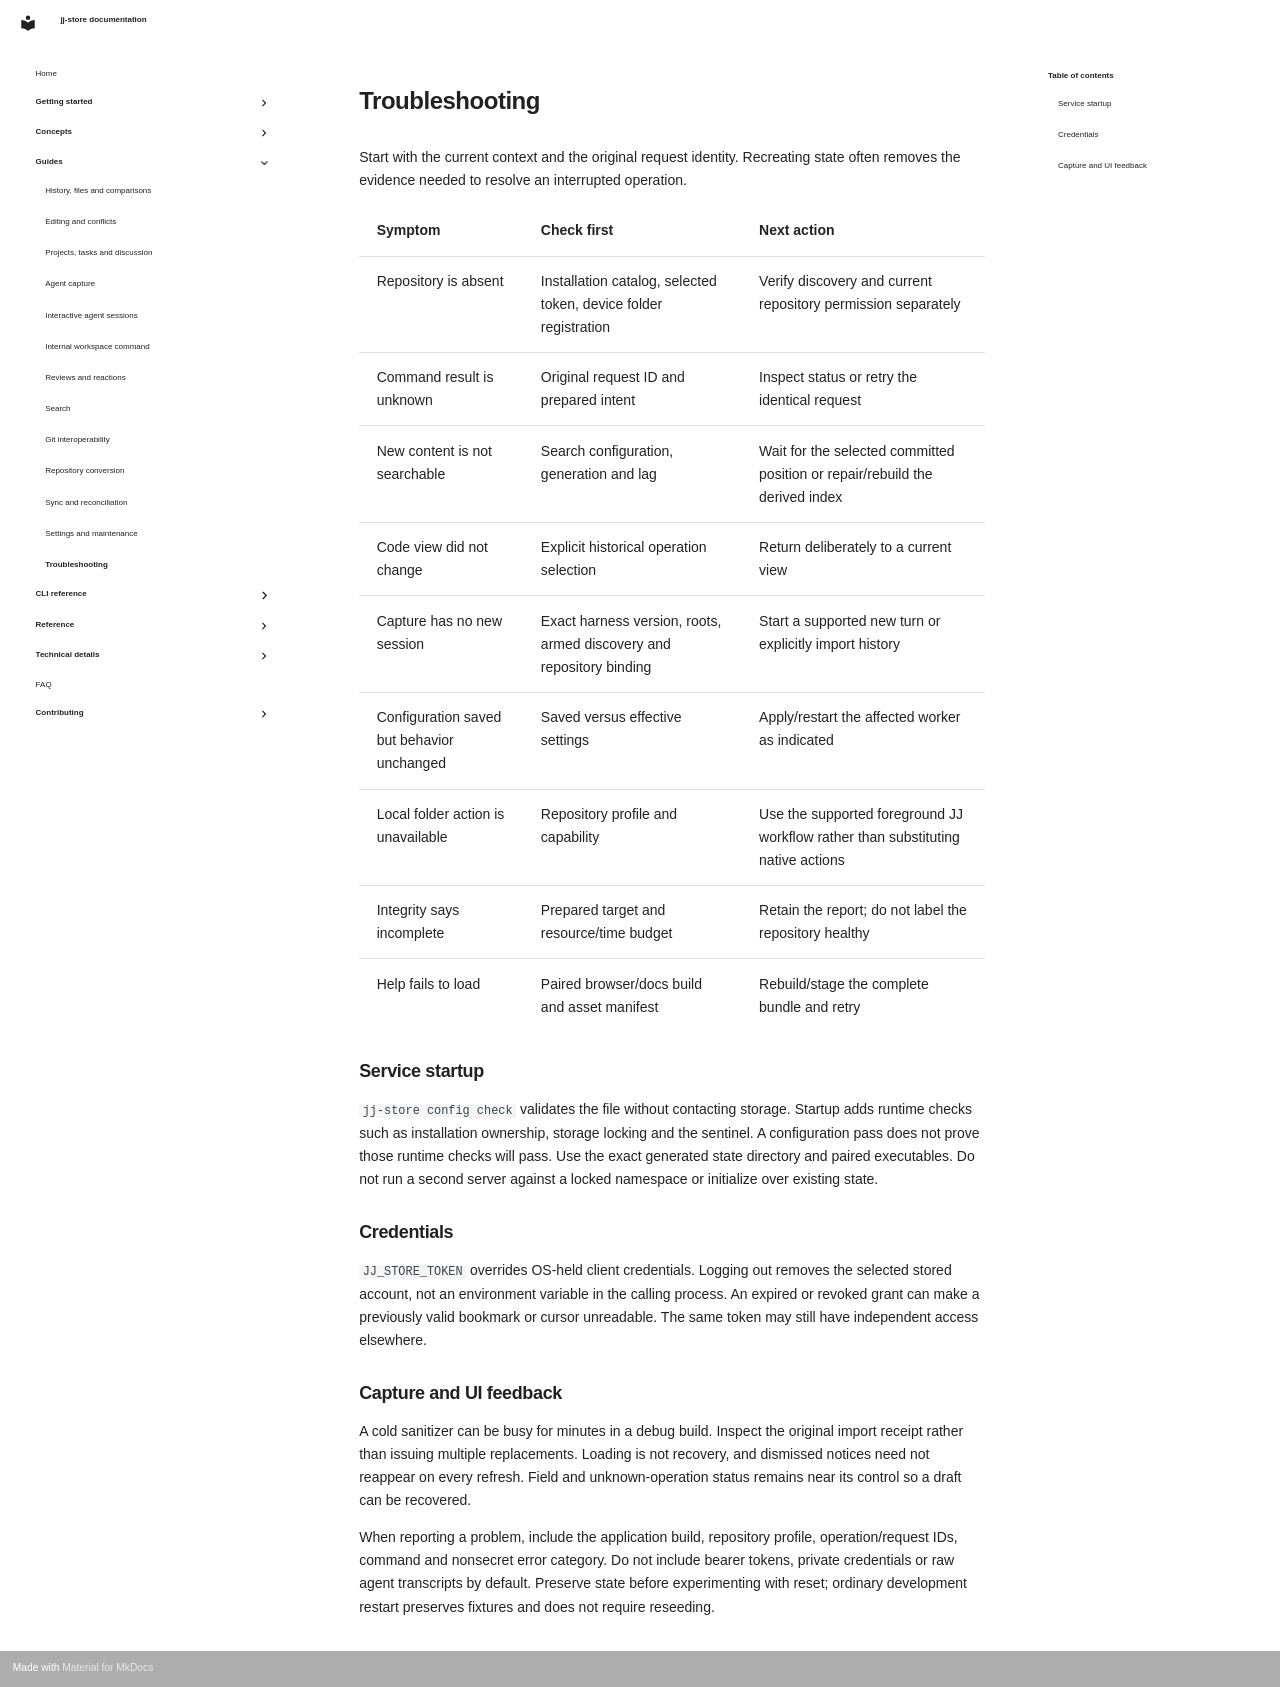

repository: stevejuma/jj-store · page: guides/troubleshooting/index.html · generator: mkdocs

# Troubleshooting

Start with the current context and the original request identity. Recreating
state often removes the evidence needed to resolve an interrupted operation.

| Symptom                                    | Check first                                                          | Next action                                                                      |
| ------------------------------------------ | -------------------------------------------------------------------- | -------------------------------------------------------------------------------- |
| Repository is absent                       | Installation catalog, selected token, device folder registration     | Verify discovery and current repository permission separately                    |
| Command result is unknown                  | Original request ID and prepared intent                              | Inspect status or retry the identical request                                    |
| New content is not searchable              | Search configuration, generation and lag                             | Wait for the selected committed position or repair/rebuild the derived index     |
| Code view did not change                   | Explicit historical operation selection                              | Return deliberately to a current view                                            |
| Capture has no new session                 | Exact harness version, roots, armed discovery and repository binding | Start a supported new turn or explicitly import history                          |
| Configuration saved but behavior unchanged | Saved versus effective settings                                      | Apply/restart the affected worker as indicated                                   |
| Local folder action is unavailable         | Repository profile and capability                                    | Use the supported foreground JJ workflow rather than substituting native actions |
| Integrity says incomplete                  | Prepared target and resource/time budget                             | Retain the report; do not label the repository healthy                           |
| Help fails to load                         | Paired browser/docs build and asset manifest                         | Rebuild/stage the complete bundle and retry                                      |

## Service startup

`jj-store config check` validates the file without contacting storage. Startup
adds runtime checks such as installation ownership, storage locking and the
sentinel. A configuration pass does not prove those runtime checks will pass.
Use the exact generated state directory and paired executables. Do not run a
second server against a locked namespace or initialize over existing state.

## Credentials

`JJ_STORE_TOKEN` overrides OS-held client credentials. Logging out removes the
selected stored account, not an environment variable in the calling process. An
expired or revoked grant can make a previously valid bookmark or cursor
unreadable. The same token may still have independent access elsewhere.

## Capture and UI feedback

A cold sanitizer can be busy for minutes in a debug build. Inspect the original
import receipt rather than issuing multiple replacements. Loading is not
recovery, and dismissed notices need not reappear on every refresh. Field and
unknown-operation status remains near its control so a draft can be recovered.

When reporting a problem, include the application build, repository profile,
operation/request IDs, command and nonsecret error category. Do not include
bearer tokens, private credentials or raw agent transcripts by default. Preserve
state before experimenting with reset; ordinary development restart preserves
fixtures and does not require reseeding.
